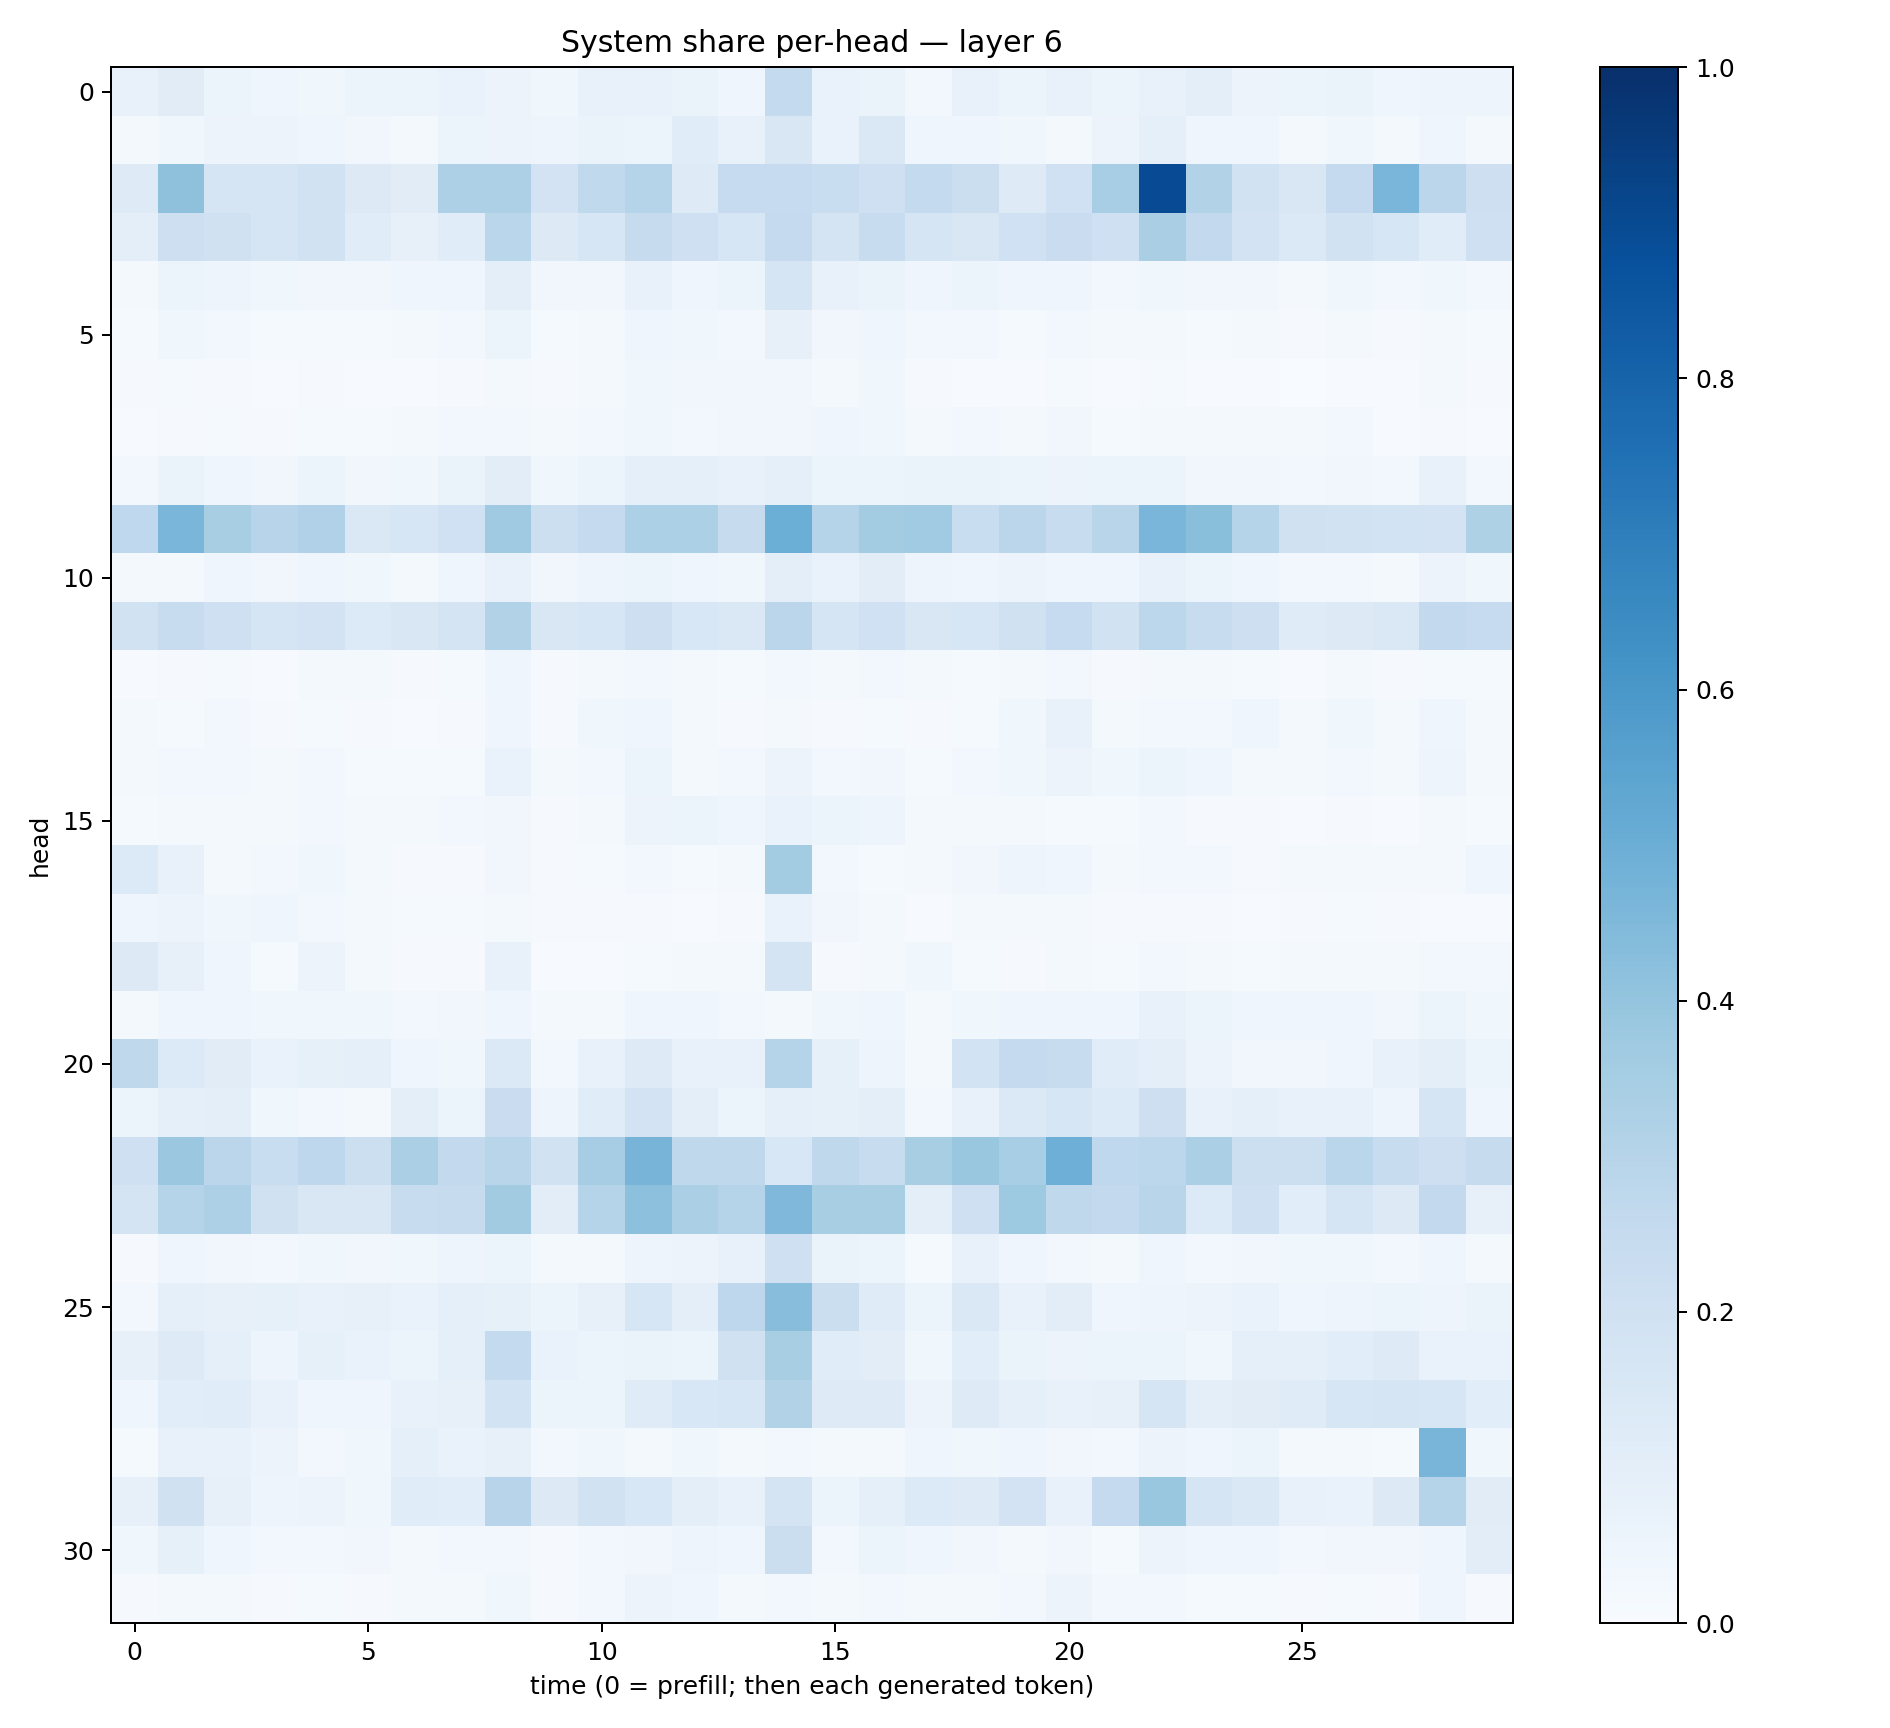

The table this chart was drawn from, first rows:
0.07790337, 0.11077382, 0.05266083, 0.041592456, 0.037195053, 0.054288592, 0.052375447, 0.069152534, 0.05493932, 0.038190696, 0.07415831, 0.072703816, 0.06299326, 0.046369523, 0.25748, 0.07010319, 0.06473007, 0.026665397, 0.075301975, 0.06157836, 0.072812885, 0.05901481, 0.07742049, 0.094941616
0.0231, 0.03587, 0.05499, 0.0565, 0.04491, 0.03514, 0.02099, 0.05943, 0.05562, 0.0486, 0.06411, 0.05241, 0.114, 0.07495, 0.1497, 0.06928, 0.145, 0.04278, 0.03945, 0.03516, 0.02275, 0.05797, 0.08651, 0.046
0.1222, 0.414, 0.1676, 0.1676, 0.1929, 0.1309, 0.1106, 0.3256, 0.3278, 0.1797, 0.263, 0.2979, 0.1248, 0.2468, 0.2476, 0.2306, 0.2101, 0.2545, 0.223, 0.1233, 0.2002, 0.3458, 0.8925, 0.3151
0.09827, 0.2113, 0.1988, 0.1711, 0.1944, 0.1159, 0.07974, 0.1137, 0.2862, 0.1263, 0.1612, 0.2437, 0.2107, 0.161, 0.2527, 0.1757, 0.2366, 0.1682, 0.1506, 0.2025, 0.228, 0.2064, 0.336, 0.2579
0.02168, 0.06196, 0.05007, 0.03672, 0.03293, 0.03506, 0.04276, 0.04363, 0.09375, 0.0319, 0.03489, 0.07722, 0.04468, 0.05242, 0.1644, 0.07076, 0.06274, 0.03979, 0.05397, 0.04109, 0.04595, 0.02937, 0.03668, 0.0316
0.01268, 0.03617, 0.02354, 0.01205, 0.01382, 0.014, 0.0195, 0.02475, 0.05234, 0.01484, 0.01965, 0.04306, 0.03685, 0.0304, 0.07935, 0.03259, 0.04529, 0.0267, 0.02686, 0.01292, 0.0261, 0.01866, 0.02232, 0.01477
0.009292, 0.0131, 0.01141, 0.007458, 0.01039, 0.007625, 0.00499, 0.0113, 0.01951, 0.009695, 0.02242, 0.03884, 0.03351, 0.034, 0.0322, 0.0204, 0.03774, 0.008537, 0.007294, 0.007141, 0.01303, 0.005295, 0.01214, 0.007797
0.0054, 0.009219, 0.01512, 0.009929, 0.01197, 0.01385, 0.01882, 0.02731, 0.02431, 0.02308, 0.02946, 0.03608, 0.02585, 0.03273, 0.0321, 0.0439, 0.03708, 0.01634, 0.02701, 0.02011, 0.03171, 0.01341, 0.02106, 0.02267
0.02626, 0.06429, 0.04003, 0.033, 0.06187, 0.03242, 0.03898, 0.06536, 0.1025, 0.03858, 0.059, 0.09139, 0.09066, 0.07479, 0.09146, 0.05377, 0.06125, 0.06605, 0.0653, 0.05964, 0.05796, 0.05893, 0.05132, 0.03389
0.2684, 0.4616, 0.3433, 0.295, 0.3179, 0.1417, 0.1636, 0.1999, 0.3706, 0.2162, 0.2536, 0.3293, 0.3314, 0.2459, 0.4966, 0.3, 0.3559, 0.3654, 0.2306, 0.2815, 0.2374, 0.2904, 0.4634, 0.422
0.0212, 0.02216, 0.04636, 0.03403, 0.04207, 0.03535, 0.02, 0.03996, 0.074, 0.03194, 0.04722, 0.05102, 0.04336, 0.0353, 0.0984, 0.0695, 0.104, 0.04875, 0.04619, 0.05783, 0.0422, 0.04133, 0.07712, 0.06035
0.1928, 0.2416, 0.2066, 0.1661, 0.1811, 0.1357, 0.1497, 0.1778, 0.3088, 0.1496, 0.1603, 0.2134, 0.1549, 0.142, 0.2824, 0.1661, 0.2026, 0.1495, 0.1572, 0.1972, 0.2499, 0.1875, 0.2805, 0.2395
0.007448, 0.01079, 0.01192, 0.007547, 0.01573, 0.01656, 0.009168, 0.01206, 0.04566, 0.01153, 0.01826, 0.0301, 0.02332, 0.01446, 0.03036, 0.01621, 0.02395, 0.01844, 0.0133, 0.01666, 0.0249, 0.008808, 0.02258, 0.02253
0.01909, 0.01296, 0.02379, 0.008689, 0.01403, 0.008938, 0.007528, 0.009622, 0.04361, 0.01168, 0.03848, 0.04197, 0.02033, 0.01041, 0.0196, 0.01115, 0.01383, 0.008059, 0.01348, 0.03661, 0.07633, 0.0226, 0.02647, 0.02979
0.01708, 0.02567, 0.02901, 0.01816, 0.02836, 0.01297, 0.01362, 0.01408, 0.06918, 0.0162, 0.02665, 0.05347, 0.02182, 0.0293, 0.05721, 0.02496, 0.03279, 0.01507, 0.02475, 0.0361, 0.05578, 0.03795, 0.05215, 0.0404
0.01241, 0.02224, 0.02323, 0.01636, 0.02378, 0.01981, 0.01881, 0.02601, 0.03289, 0.01118, 0.02191, 0.05588, 0.05354, 0.04038, 0.06775, 0.0531, 0.05044, 0.01738, 0.021, 0.01974, 0.01315, 0.01187, 0.02889, 0.008137
0.1362, 0.07097, 0.01792, 0.02766, 0.0374, 0.01615, 0.01066, 0.01136, 0.03328, 0.00894, 0.01185, 0.02455, 0.01463, 0.01874, 0.357, 0.02463, 0.01531, 0.02146, 0.03307, 0.04949, 0.04514, 0.01606, 0.02584, 0.02382
0.04286, 0.05677, 0.03637, 0.04, 0.02627, 0.02243, 0.01234, 0.01358, 0.01861, 0.008789, 0.009147, 0.01112, 0.007698, 0.01018, 0.06678, 0.032, 0.01914, 0.007395, 0.01594, 0.02265, 0.01814, 0.009635, 0.008094, 0.009276
0.131, 0.07981, 0.03953, 0.01532, 0.05819, 0.01595, 0.009349, 0.009183, 0.07229, 0.007347, 0.007099, 0.01536, 0.01637, 0.01616, 0.1757, 0.01048, 0.01915, 0.03815, 0.01547, 0.01095, 0.01638, 0.01183, 0.02352, 0.01628
0.0178, 0.03955, 0.04671, 0.03816, 0.03612, 0.0366, 0.02625, 0.0328, 0.04311, 0.0182, 0.02217, 0.03907, 0.04448, 0.02871, 0.02268, 0.03813, 0.03949, 0.02232, 0.0369, 0.03954, 0.0414, 0.04549, 0.07807, 0.05251
0.2721, 0.1345, 0.1103, 0.06754, 0.08561, 0.09373, 0.04361, 0.03578, 0.1396, 0.02733, 0.07366, 0.1241, 0.07701, 0.07562, 0.2989, 0.08503, 0.04911, 0.02154, 0.1868, 0.2516, 0.2388, 0.116, 0.09536, 0.05844
0.06048, 0.09155, 0.09648, 0.03814, 0.02499, 0.01921, 0.09673, 0.05441, 0.2283, 0.05067, 0.1157, 0.1832, 0.09529, 0.05914, 0.09169, 0.08346, 0.0985, 0.02896, 0.07339, 0.1399, 0.1574, 0.1356, 0.2116, 0.07514
0.2107, 0.3822, 0.2837, 0.233, 0.2749, 0.2158, 0.3326, 0.2597, 0.2898, 0.1901, 0.3502, 0.4722, 0.2703, 0.27, 0.155, 0.2714, 0.2369, 0.3417, 0.3872, 0.3456, 0.4961, 0.266, 0.278, 0.3352
0.1769, 0.3046, 0.3252, 0.199, 0.1512, 0.1518, 0.2353, 0.245, 0.3632, 0.1044, 0.3042, 0.415, 0.3322, 0.2975, 0.4513, 0.3409, 0.3413, 0.09993, 0.2089, 0.3729, 0.2711, 0.2588, 0.2893, 0.1338
0.01061, 0.04378, 0.034, 0.02643, 0.03879, 0.03128, 0.03882, 0.04714, 0.06033, 0.02243, 0.01784, 0.0489, 0.05597, 0.07118, 0.2048, 0.06385, 0.05325, 0.01498, 0.07248, 0.04289, 0.02598, 0.02191, 0.04467, 0.02576
0.02721, 0.08613, 0.08149, 0.08412, 0.07486, 0.08062, 0.06871, 0.09342, 0.08363, 0.06073, 0.07824, 0.157, 0.09898, 0.274, 0.4258, 0.2264, 0.1199, 0.05467, 0.1464, 0.07381, 0.1044, 0.04238, 0.04786, 0.05721
0.08114, 0.1249, 0.08748, 0.04959, 0.08366, 0.06951, 0.05424, 0.09023, 0.2549, 0.0668, 0.05377, 0.06477, 0.05317, 0.1976, 0.3422, 0.1142, 0.1047, 0.03855, 0.107, 0.06608, 0.05738, 0.05355, 0.06073, 0.03753
0.04419, 0.1076, 0.1152, 0.07099, 0.04373, 0.04544, 0.07544, 0.08086, 0.1852, 0.0543, 0.06018, 0.1173, 0.1538, 0.1591, 0.3101, 0.1221, 0.1225, 0.05752, 0.1212, 0.08988, 0.07632, 0.08088, 0.165, 0.09933
0.01444, 0.07469, 0.07149, 0.05841, 0.03063, 0.03778, 0.08936, 0.0686, 0.07957, 0.02689, 0.03697, 0.01914, 0.03617, 0.01925, 0.02654, 0.0205, 0.0215, 0.04335, 0.03766, 0.04323, 0.03126, 0.03046, 0.05545, 0.04168
0.07883, 0.1956, 0.08033, 0.04704, 0.05477, 0.03786, 0.1171, 0.1061, 0.2951, 0.1292, 0.1924, 0.1559, 0.09906, 0.0718, 0.1756, 0.05425, 0.08696, 0.1331, 0.1228, 0.1797, 0.07188, 0.2535, 0.3856, 0.1652
0.03859, 0.08257, 0.04024, 0.02562, 0.02975, 0.03248, 0.01893, 0.02357, 0.02765, 0.01064, 0.02639, 0.032, 0.04975, 0.04475, 0.2226, 0.02906, 0.05363, 0.03949, 0.03457, 0.0184, 0.03256, 0.01199, 0.0581, 0.04015
0.01141, 0.01879, 0.01951, 0.0101, 0.01338, 0.01077, 0.02055, 0.01991, 0.03544, 0.01117, 0.02536, 0.05475, 0.04138, 0.01605, 0.0299, 0.02167, 0.02973, 0.01682, 0.02007, 0.02896, 0.056, 0.03101, 0.02656, 0.01489
